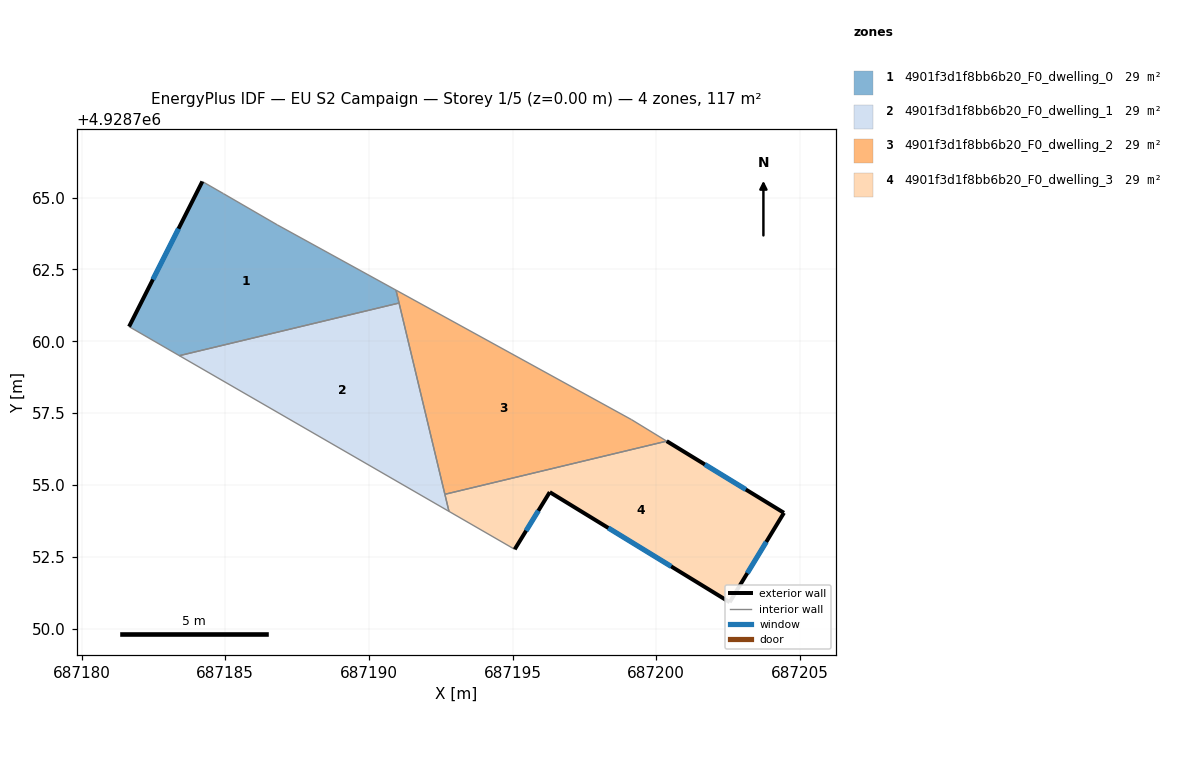
=== STOREY PLAN SPEC (per zone: floor XY polygon, exterior-wall plan segments, windows/doors) ===
zone 1: 4901f3d1f8bb6b20_F0_dwelling_0  (29.3 m²)
  floor: (687190.94, 4928761.78) (687191.05, 4928761.33) (687183.40, 4928759.50) (687181.65, 4928760.51) (687184.20, 4928765.56) (687184.93, 4928765.14) (687186.81, 4928764.05)
  exterior wall: (687184.20, 4928765.56) – (687181.65, 4928760.51)  [5.7 m]
    window: (687183.37, 4928763.92) – (687182.48, 4928762.15)  [2.1 m²]
  interior walls: 6
zone 2: 4901f3d1f8bb6b20_F0_dwelling_1  (29.3 m²)
  floor: (687191.05, 4928761.33) (687192.79, 4928754.08) (687183.40, 4928759.50)
  interior walls: 4
zone 3: 4901f3d1f8bb6b20_F0_dwelling_2  (29.3 m²)
  floor: (687199.14, 4928757.27) (687200.36, 4928756.53) (687192.64, 4928754.68) (687190.94, 4928761.78)
  interior walls: 5
zone 4: 4901f3d1f8bb6b20_F0_dwelling_3  (29.3 m²)
  floor: (687204.44, 4928754.03) (687202.55, 4928750.92) (687196.29, 4928754.75) (687195.07, 4928752.76) (687192.79, 4928754.08) (687192.64, 4928754.68) (687200.36, 4928756.53)
  exterior wall: (687195.07, 4928752.76) – (687196.29, 4928754.75)  [2.3 m]
    window: (687195.47, 4928753.41) – (687195.90, 4928754.10)  [0.9 m²]
  exterior wall: (687204.44, 4928754.03) – (687200.36, 4928756.53)  [4.8 m]
    window: (687203.12, 4928754.84) – (687201.69, 4928755.71)  [1.8 m²]
  exterior wall: (687202.55, 4928750.92) – (687204.44, 4928754.03)  [3.6 m]
    window: (687203.17, 4928751.93) – (687203.83, 4928753.02)  [1.3 m²]
  exterior wall: (687196.29, 4928754.75) – (687202.55, 4928750.92)  [7.3 m]
    window: (687198.33, 4928753.51) – (687200.52, 4928752.17)  [2.7 m²]
  interior walls: 3

=== DERIVED (storey summary) ===
Building: EU S2 Campaign
Storey: 1 of 5  (floor level z = 0.00 m)
Storey gross floor area: 117.2 m²
Zones on this storey: 4
  - 4901f3d1f8bb6b20_F0_dwelling_0: floor 29.3 m²; exterior wall 5.7 m (17.0 m²); 1 window(s) 2.1 m²; WWR 12.2%
  - 4901f3d1f8bb6b20_F0_dwelling_1: floor 29.3 m²
  - 4901f3d1f8bb6b20_F0_dwelling_2: floor 29.3 m²
  - 4901f3d1f8bb6b20_F0_dwelling_3: floor 29.3 m²; exterior wall 18.1 m (54.3 m²); 4 window(s) 6.6 m²; WWR 12.2%
Zone adjacency (shared interzone walls):
  - 4901f3d1f8bb6b20_F0_dwelling_0 ↔ 4901f3d1f8bb6b20_F0_dwelling_1
  - 4901f3d1f8bb6b20_F0_dwelling_0 ↔ 4901f3d1f8bb6b20_F0_dwelling_2
  - 4901f3d1f8bb6b20_F0_dwelling_1 ↔ 4901f3d1f8bb6b20_F0_dwelling_2
  - 4901f3d1f8bb6b20_F0_dwelling_1 ↔ 4901f3d1f8bb6b20_F0_dwelling_3
  - 4901f3d1f8bb6b20_F0_dwelling_2 ↔ 4901f3d1f8bb6b20_F0_dwelling_3